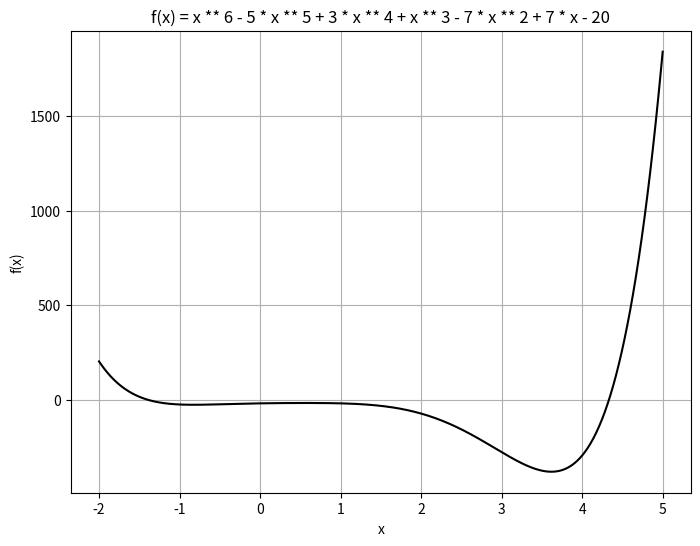

Write the Python code that produced this figure.
# -*- coding: utf-8 -*-

import matplotlib.pyplot as plt
import numpy as np

equation_str: str = "x ** 6 - 5 * x ** 5 + 3 * x ** 4 + x ** 3 - 7 * x ** 2 + 7 * x - 20"


def f(x):
    equation = eval(equation_str)
    return equation


plt.figure(figsize=(8, 6))
x_vals = np.linspace(-2, 5, 400)
y_vals = f(x_vals)

plt.plot(x_vals, y_vals, label=f'f(x) = {equation_str}', color='black')
plt.title(f'f(x) = {equation_str}')
plt.xlabel('x')
plt.ylabel('f(x)')
plt.grid(True)
plt.show()

